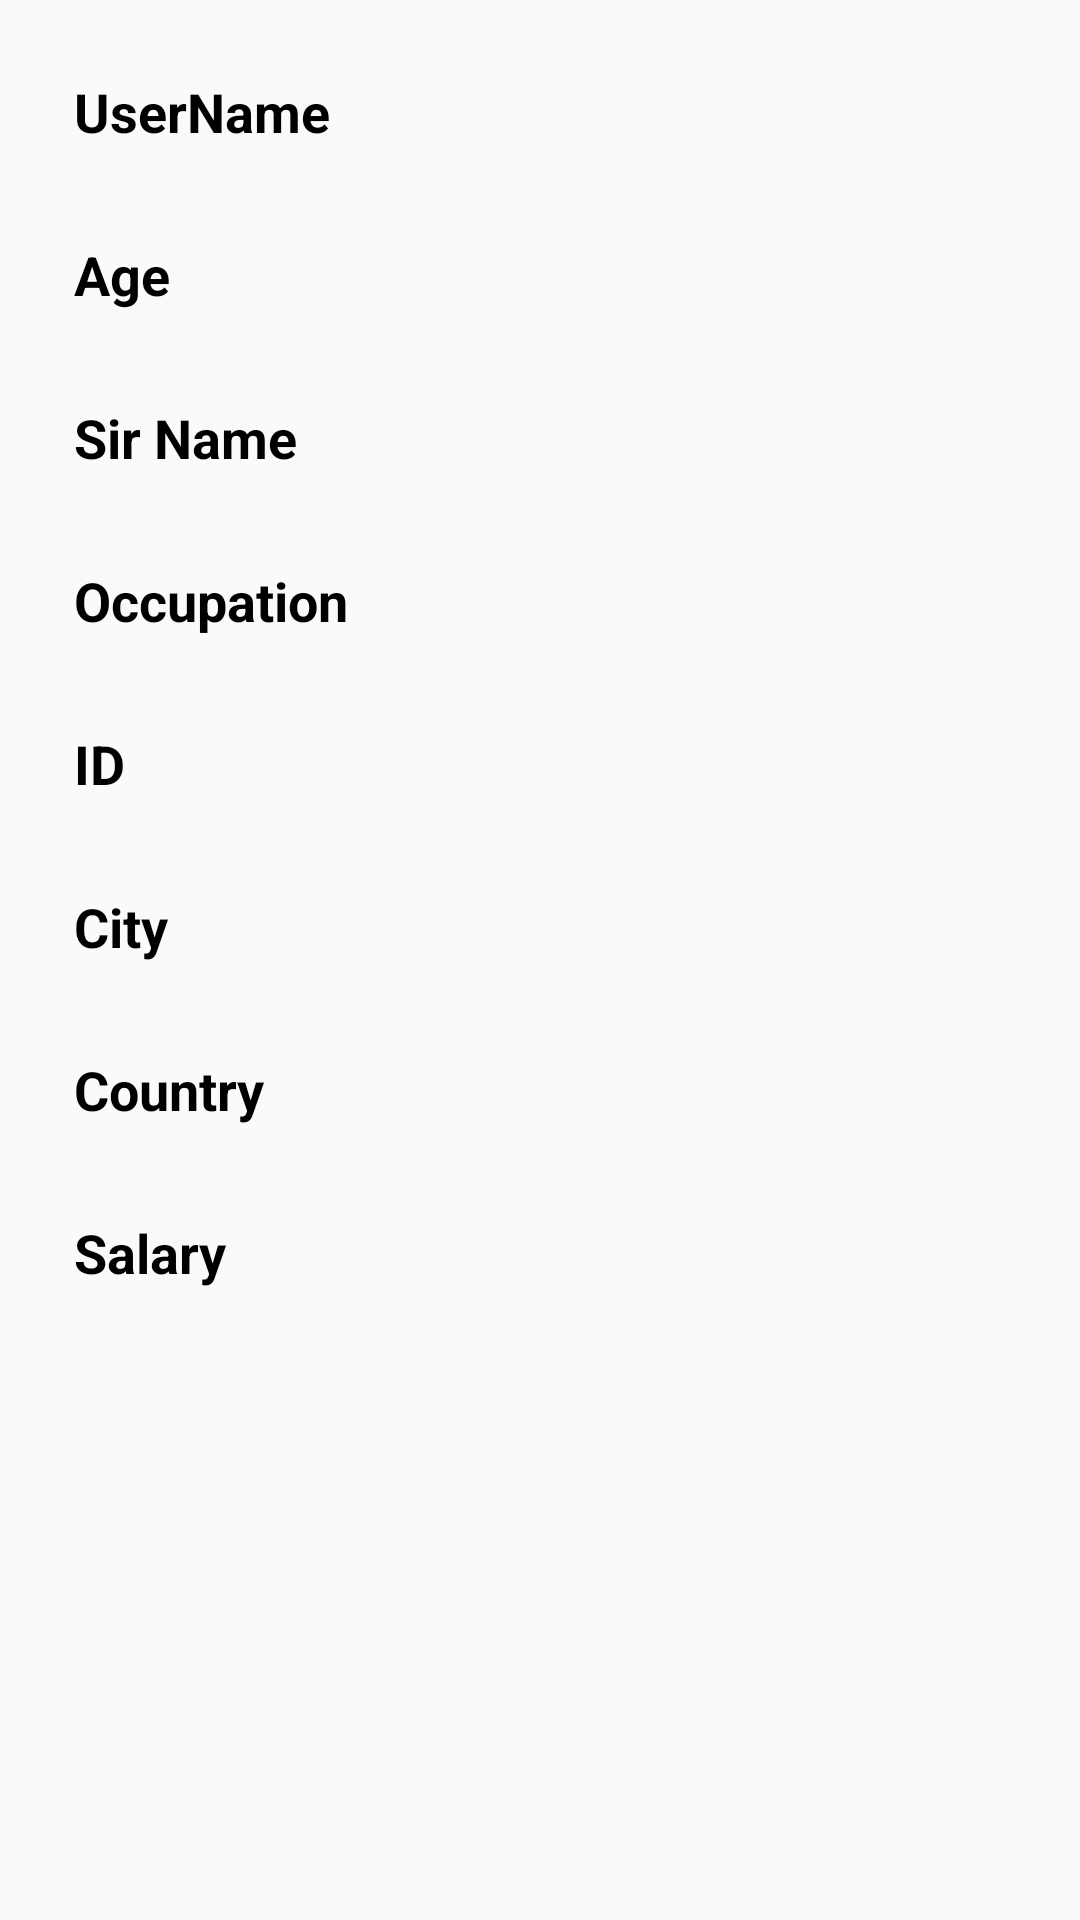

Layout XML and referenced resources for this Android screen:
<!-- AndroidManifest.xml: application theme AppTheme -->
<!-- res/layout/activity_login_mvp.xml -->
<?xml version="1.0" encoding="utf-8"?>
<LinearLayout xmlns:android="http://schemas.android.com/apk/res/android"
    xmlns:tools="http://schemas.android.com/tools"
    android:layout_width="match_parent"
    android:layout_height="match_parent"
    android:gravity="center_horizontal"
    android:orientation="vertical"
    android:paddingLeft="@dimen/activity_horizontal_margin"
    android:paddingTop="@dimen/activity_vertical_margin"
    android:paddingRight="@dimen/activity_horizontal_margin"
    android:paddingBottom="@dimen/activity_vertical_margin"
    tools:context=".mvvm.LoginActivityMVVM">

    <ProgressBar
        android:id="@+id/login_progress"
        style="?android:attr/progressBarStyleLarge"
        android:layout_width="wrap_content"
        android:layout_height="wrap_content"
        android:layout_marginBottom="8dp"
        android:visibility="gone" />

    <ScrollView
        android:id="@+id/login_form"
        android:layout_width="match_parent"
        android:layout_height="match_parent">

        <RelativeLayout
            android:id="@+id/email_login_form"
            android:layout_width="match_parent"
            android:layout_height="wrap_content"
            android:orientation="vertical"
            android:padding="10dp">

            <TextView
                android:id="@+id/txt_username_heading"
                style="@style/TextView.LoginHeader"
                android:layout_width="wrap_content"
                android:layout_height="wrap_content"
                android:layout_margin="15dp"
                android:text="@string/username" />

            <TextView
                android:id="@+id/txt_username_val"
                style="@style/TextView.LoginValues"
                android:layout_width="wrap_content"
                android:layout_height="wrap_content"
                android:layout_margin="15dp"
                android:layout_toRightOf="@+id/txt_username_heading" />

            <TextView
                android:id="@+id/txt_user_age_heading"
                style="@style/TextView.LoginHeader"

                android:layout_width="wrap_content"
                android:layout_height="wrap_content"
                android:layout_below="@+id/txt_username_heading"
                android:layout_margin="15dp"
                android:text="@string/age" />

            <TextView
                android:id="@+id/txt_user_age_val"
                style="@style/TextView.LoginValues"
                android:layout_width="wrap_content"
                android:layout_height="wrap_content"
                android:layout_below="@+id/txt_username_val"
                android:layout_margin="15dp"
                android:layout_toRightOf="@+id/txt_user_age_heading" />

            <TextView
                android:id="@+id/txt_user_sir_name"
                style="@style/TextView.LoginHeader"
                android:layout_width="wrap_content"
                android:layout_height="wrap_content"
                android:layout_below="@+id/txt_user_age_heading"
                android:layout_margin="15dp"
                android:text="@string/sir_name" />

            <TextView
                android:id="@+id/txt_user_sir_name_val"
                style="@style/TextView.LoginValues"
                android:layout_width="wrap_content"
                android:layout_height="wrap_content"
                android:layout_below="@+id/txt_user_age_val"
                android:layout_margin="15dp"
                android:layout_toRightOf="@+id/txt_user_sir_name" />

            <TextView
                android:id="@+id/txt_user_occu"
                style="@style/TextView.LoginHeader"
                android:layout_width="wrap_content"
                android:layout_height="wrap_content"

                android:layout_below="@+id/txt_user_sir_name"
                android:layout_margin="15dp"
                android:text="@string/occupation" />

            <TextView
                android:id="@+id/txt_user_occu_val"
                style="@style/TextView.LoginValues"
                android:layout_width="wrap_content"
                android:layout_height="wrap_content"
                android:layout_below="@+id/txt_user_sir_name_val"
                android:layout_margin="15dp"
                android:layout_toRightOf="@+id/txt_user_occu" />

            <TextView
                android:id="@+id/txt_user_id"
                style="@style/TextView.LoginHeader"
                android:layout_width="wrap_content"
                android:layout_height="wrap_content"

                android:layout_below="@+id/txt_user_occu"
                android:layout_margin="15dp"
                android:text="@string/id" />

            <TextView
                android:id="@+id/txt_user_id_val"
                style="@style/TextView.LoginValues"
                android:layout_width="wrap_content"
                android:layout_height="wrap_content"
                android:layout_below="@+id/txt_user_occu_val"
                android:layout_margin="15dp"
                android:layout_toRightOf="@+id/txt_user_id" />

            <TextView
                android:id="@+id/txt_user_city"
                style="@style/TextView.LoginHeader"
                android:layout_width="wrap_content"
                android:layout_height="wrap_content"

                android:layout_below="@+id/txt_user_id"
                android:layout_margin="15dp"
                android:text="@string/city" />

            <TextView
                android:id="@+id/txt_user_city_val"
                style="@style/TextView.LoginValues"
                android:layout_width="wrap_content"
                android:layout_height="wrap_content"
                android:layout_below="@+id/txt_user_id_val"
                android:layout_margin="15dp"
                android:layout_toRightOf="@+id/txt_user_city" />

            <TextView
                android:id="@+id/txt_user_country"
                style="@style/TextView.LoginHeader"
                android:layout_width="wrap_content"

                android:layout_height="wrap_content"
                android:layout_below="@+id/txt_user_city"
                android:layout_margin="15dp"
                android:text="@string/country" />

            <TextView
                android:id="@+id/txt_user_country_val"
                style="@style/TextView.LoginValues"
                android:layout_width="wrap_content"
                android:layout_height="wrap_content"
                android:layout_below="@+id/txt_user_city_val"
                android:layout_margin="15dp"
                android:layout_toRightOf="@+id/txt_user_country" />

            <TextView
                android:id="@+id/txt_user_salary"
                style="@style/TextView.LoginHeader"
                android:layout_width="wrap_content"
                android:layout_height="wrap_content"
                android:layout_below="@+id/txt_user_country"
                android:layout_margin="15dp"
                android:text="@string/salary" />

            <TextView
                android:id="@+id/txt_user_salary_val"
                style="@style/TextView.LoginValues"
                android:layout_width="wrap_content"
                android:layout_height="wrap_content"
                android:layout_below="@+id/txt_user_country_val"
                android:layout_margin="15dp"
                android:layout_toRightOf="@+id/txt_user_salary" />

        </RelativeLayout>
    </ScrollView>
</LinearLayout>
<!-- resources referenced by this layout -->
<resources>
  <string name="age">Age</string>
  <string name="city">City</string>
  <string name="country">Country</string>
  <string name="id">ID</string>
  <string name="occupation">Occupation</string>
  <string name="salary">Salary</string>
  <string name="sir_name">Sir Name</string>
  <string name="username">UserName</string>
  <style name="TextView.LoginHeader" parent="android:Widget.TextView">
          <item name="android:textAppearance">?android:attr/textAppearanceMedium</item>
          <item name="android:textStyle">bold</item>
          <item name="android:textColor">#000000</item>
      </style>
  <style name="TextView.LoginValues" parent="android:Widget.TextView">
          <item name="android:textAppearance">?android:attr/textAppearanceMedium</item>
          <item name="android:textColor">#000000</item>
      </style>
  <style name="AppTheme" parent="Theme.AppCompat.Light.DarkActionBar">
          
          <item name="colorPrimary">@color/colorPrimary</item>
          <item name="colorPrimaryDark">@color/colorPrimaryDark</item>
          <item name="colorAccent">@color/colorAccent</item>
      </style>
  <!-- not gathered from this repository: default colours our renderer supplied (Android Studio template values) -->
  <color name="colorPrimary">#FF6200EE</color>
  <color name="colorPrimaryDark">#FF3700B3</color>
  <color name="colorAccent">#FF03DAC5</color>
</resources>
